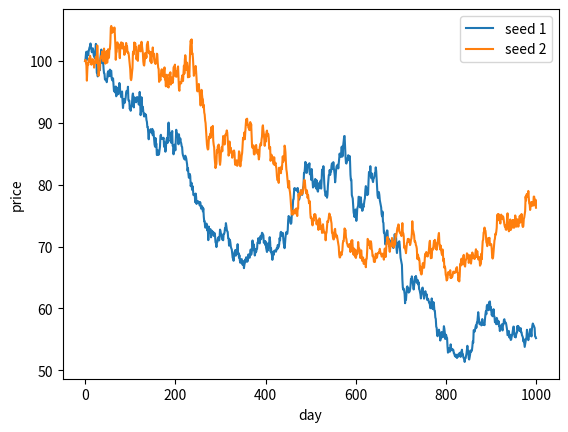

Reproduce this figure in Python.
import numpy as np


def make_prices(n_days=1000, start_price=100.0, daily_change=0.01, seed=0):
    """Make a fake price chart.

    Each day, the price is yesterday's price times a small random change.
    daily_change is how big a typical change is (0.01 = about 1%).
    The seed fixes the randomness, so the same seed gives the same chart.
    """
    rng = np.random.default_rng(seed)
    changes = rng.normal(loc=0.0, scale=daily_change, size=n_days - 1)
    prices = start_price * np.cumprod(1 + changes)
    return np.concatenate([[start_price], prices])


def make_market(n_days=1000, start_price=100.0, daily_change=0.01, edge=0.15, seed=0):
    """Fake market with a hidden pattern. Returns (prices, volume, signal).

    Signal on day t fires when ALL of these hold (using only data up to day t):
      1. the last 5 days' total return is positive
      2. the last 10 days' volatility is below the market's normal volatility
      3. today's volume is above its 90th percentile
    When it fires, the NEXT day's average return is +edge * daily_change (0.15 = 0.15 sigma).
    Otherwise the average is 0. Every day also gets normal noise.

    `signal` is returned only so we can measure the pattern. Strategies must never see it.
    """
    rng = np.random.default_rng(seed)
    sigma = daily_change
    # volume: random, always positive. 90th percentile of this lognormal is known exactly.
    volume = rng.lognormal(mean=0.0, sigma=0.5, size=n_days)
    volume_90 = np.exp(0.5 * 1.2815515655446004)

    noise = rng.normal(0.0, sigma, size=n_days)
    returns = np.zeros(n_days)      # returns[t] = change from day t-1 to day t
    signal = np.zeros(n_days, dtype=int)
    for t in range(n_days):
        # the effect of yesterday's signal lands on today's return
        returns[t] = noise[t] + (edge * sigma if t > 0 and signal[t - 1] else 0.0)
        if t >= 10:
            momentum_up = returns[t - 4 : t + 1].sum() > 0
            calm = returns[t - 9 : t + 1].std() < sigma
            busy = volume[t] > volume_90
            signal[t] = int(momentum_up and calm and busy)

    returns[0] = 0.0
    prices = start_price * np.cumprod(1 + returns)
    return prices, volume, signal


if __name__ == "__main__":
    import matplotlib.pyplot as plt

    a = make_prices(seed=1)
    b = make_prices(seed=1)
    c = make_prices(seed=2)
    print("same seed gives same chart:", np.array_equal(a, b))
    print("different seed gives different chart:", not np.array_equal(a, c))

    plt.plot(a, label="seed 1")
    plt.plot(c, label="seed 2")
    plt.xlabel("day")
    plt.ylabel("price")
    plt.legend()
    plt.show()
